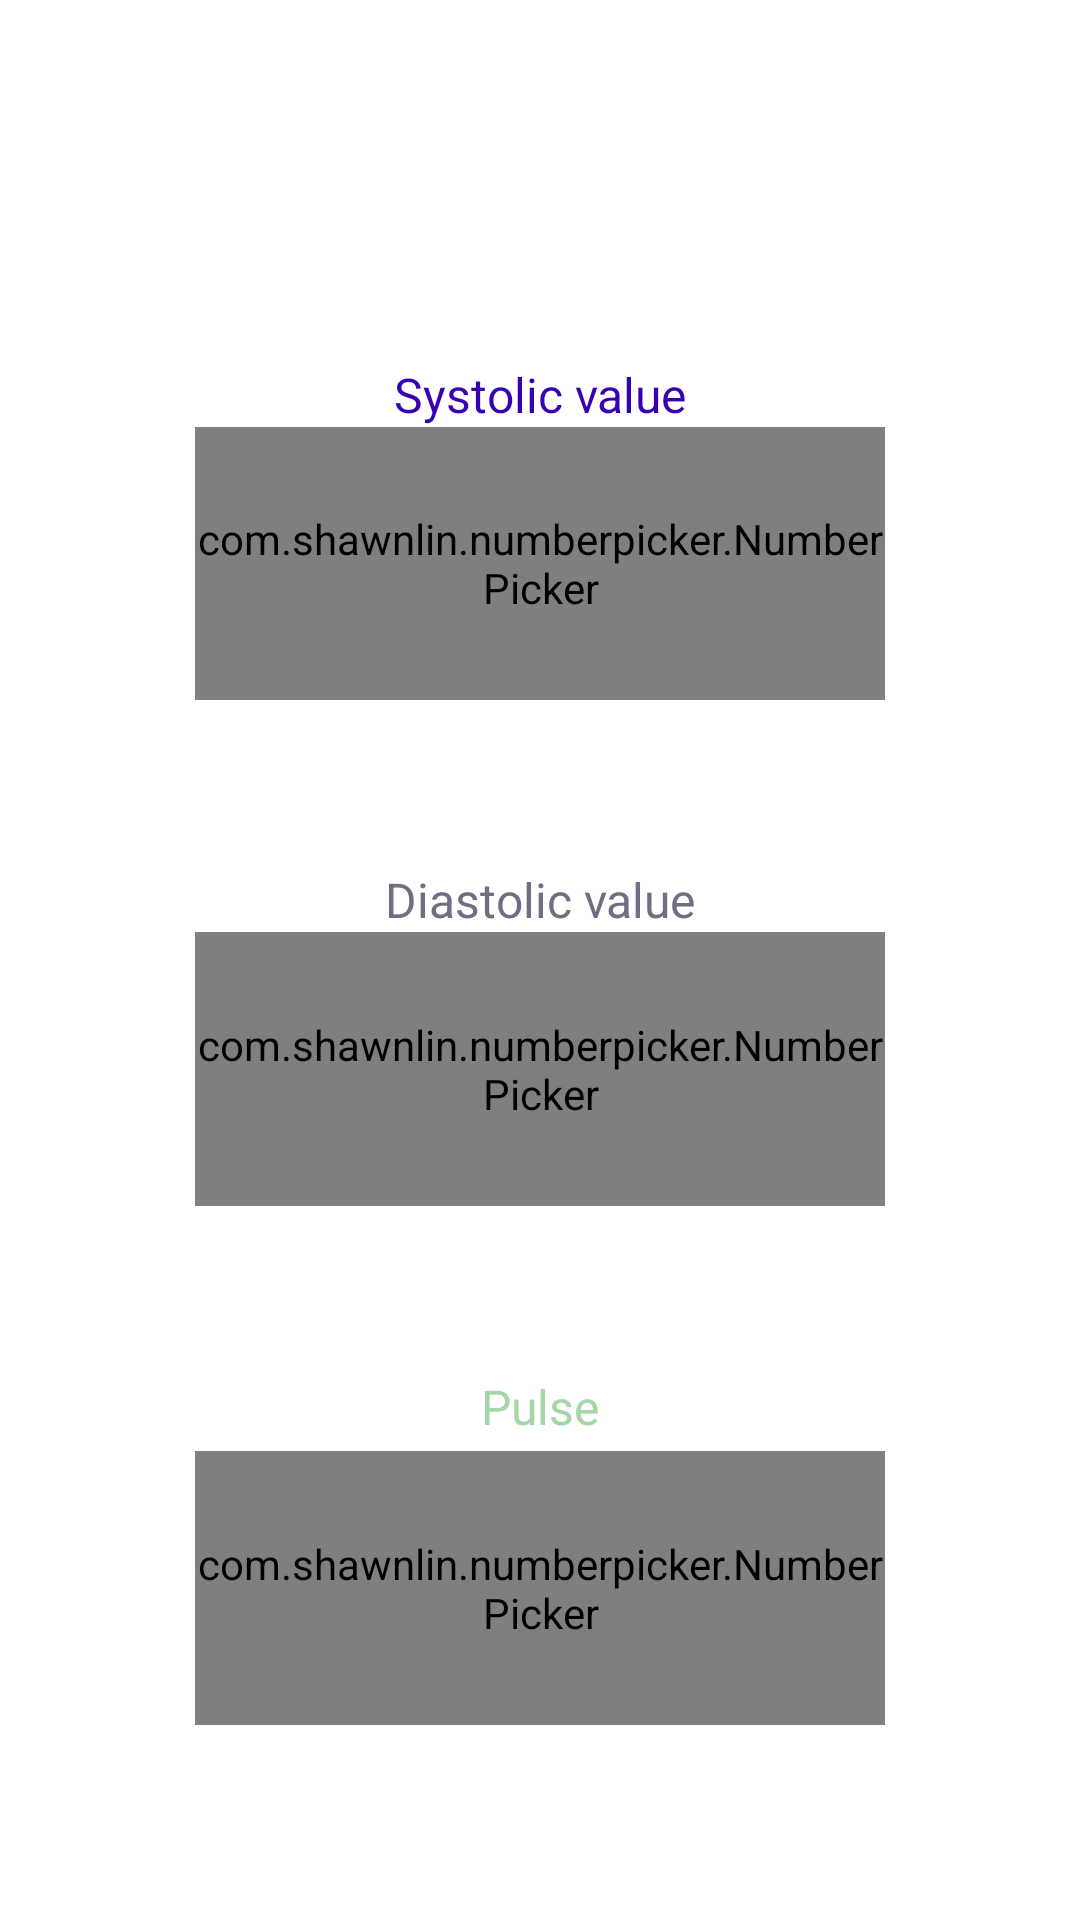

This screen was rendered from an Android layout file. Write that file and the resources it references.
<!-- AndroidManifest.xml: application theme Theme.BloodPressureJournal -->
<!-- res/layout/fragment_new_reading.xml -->
<?xml version="1.0" encoding="utf-8"?>
<LinearLayout xmlns:android="http://schemas.android.com/apk/res/android"
    xmlns:app="http://schemas.android.com/apk/res-auto"
    xmlns:tools="http://schemas.android.com/tools"
    tools:context=".ui.fragments.new_reading.NewReadingFragment"
    android:orientation="vertical"
    android:layout_width="match_parent"
    android:layout_height="match_parent"
    android:padding="65dp"
    android:gravity="center">

    <TextView
        android:layout_width="match_parent"
        android:layout_height="wrap_content"
        android:layout_weight="1"
        android:textSize="16sp"
        android:gravity="bottom|center"
        android:textAlignment="center"
        android:textColor="@color/purple_700"
        android:text="@string/fragment_add_reading_systolic"/>

    <com.shawnlin.numberpicker.NumberPicker
        android:id="@+id/np_fragment_add_reading_systolic_input"
        android:layout_width="match_parent"
        android:layout_height="wrap_content"
        app:np_dividerColor="@color/retro_blue"
        app:np_max="220"
        app:np_min="50"
        app:np_value="120"
        app:np_order="descending"
        app:np_selectedTextColor="@color/purple_700"
        android:layout_weight="1"/>

    <TextView
        android:layout_width="match_parent"
        android:layout_height="wrap_content"
        android:layout_weight="1"
        android:textSize="16sp"
        android:gravity="bottom|center"
        android:textAlignment="center"
        android:textColor="@color/fadedPurpleBackground"
        android:text="@string/fragment_add_reading_diastolic"/>

    <com.shawnlin.numberpicker.NumberPicker
        android:id="@+id/np_fragment_add_reading_diastolic_input"
        android:layout_width="match_parent"
        android:layout_height="wrap_content"
        app:np_dividerColor="@color/retro_blue"
        app:np_max="150"
        app:np_min="40"
        app:np_value="80"
        app:np_order="descending"
        app:np_selectedTextColor="@color/fadedPurpleBackground"
        android:layout_weight="1"/>

    <TextView
        android:layout_width="match_parent"
        android:layout_height="wrap_content"
        android:layout_weight="1"
        android:textSize="16sp"
        android:layout_marginBottom="4dp"
        android:gravity="bottom|center"
        android:textAlignment="center"
        android:textColor="@color/retro_green"
        android:text="@string/fragment_add_reading_pulse"/>

    <com.shawnlin.numberpicker.NumberPicker
        android:id="@+id/np_fragment_add_reading_pulse_input"
        android:layout_width="match_parent"
        android:layout_height="wrap_content"
        app:np_dividerColor="@color/retro_blue"
        app:np_orientation="horizontal"
        app:np_max="200"
        app:np_min="40"
        app:np_value="72"
        app:np_selectedTextColor="@color/retro_green"
        android:layout_weight="1"/>

</LinearLayout>
<!-- resources referenced by this layout -->
<resources>
  <color name="fadedPurpleBackground">#736C83</color>
  <color name="purple_700">#FF3700B3</color>
  <color name="retro_blue">#bcd2d0</color>
  <color name="retro_green">#A5D6A7</color>
  <string name="fragment_add_reading_diastolic">Diastolic value</string>
  <string name="fragment_add_reading_pulse">Pulse</string>
  <string name="fragment_add_reading_systolic">Systolic value</string>
  <style name="Theme.BloodPressureJournal" parent="Theme.MaterialComponents.DayNight.NoActionBar">
          
          <item name="colorPrimary">@color/bloodyRed</item>
          <item name="colorPrimaryVariant">@color/darkRed</item>
          <item name="colorOnPrimary">@color/white</item>
  
          
          <item name="colorSecondary">@color/retro_red_orange</item>
          <item name="colorSecondaryVariant">@color/retro_dark_red_orange</item>
          <item name="colorOnSecondary">@color/black</item>
          
          <item name="android:statusBarColor" tools:targetApi="l">?attr/colorPrimaryVariant</item>
          
      </style>
  <color name="bloodyRed">#A92F41</color>
  <color name="darkRed">#73192A</color>
  <color name="white">#FFFFFFFF</color>
  <color name="retro_red_orange">#f96161</color>
  <color name="retro_dark_red_orange">#A33F3F</color>
  <color name="black">#FF000000</color>
</resources>
